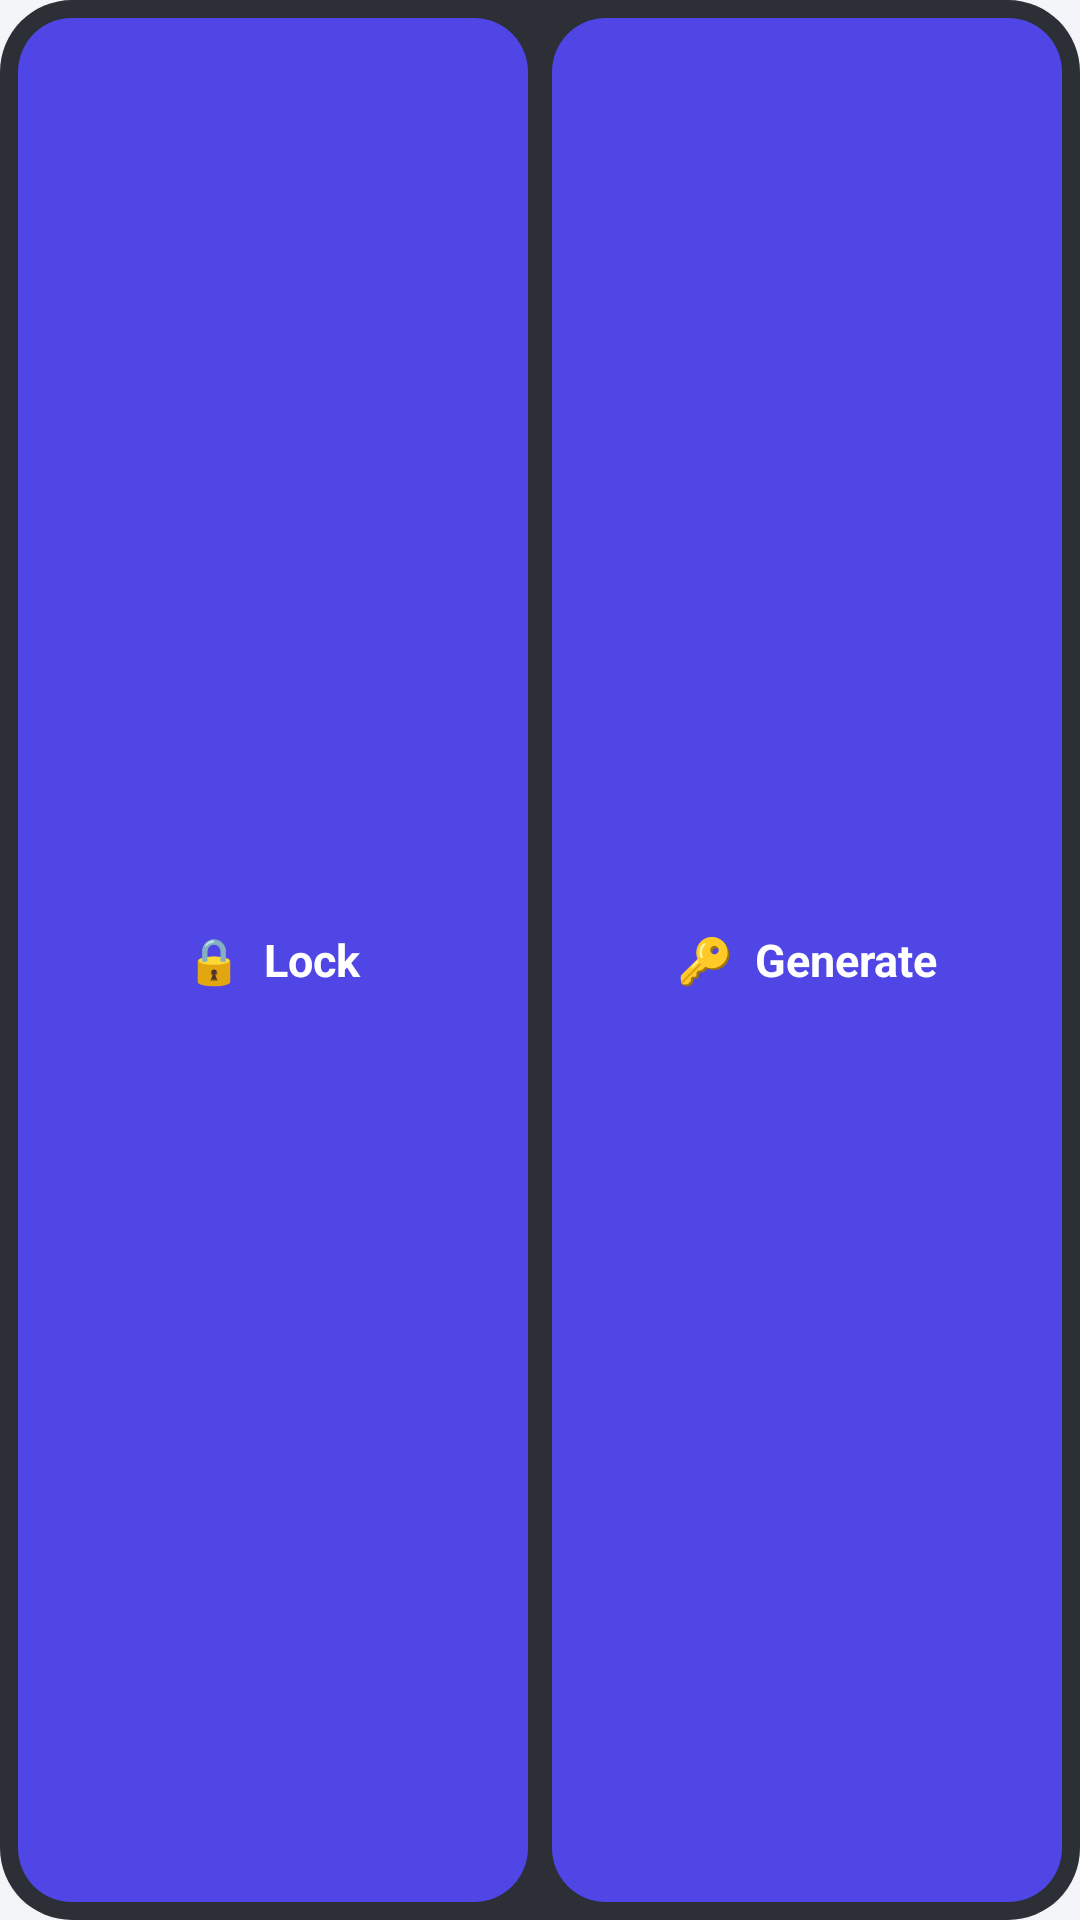

Produce the Android XML layout that renders to this screen, including the resource entries it uses.
<!-- AndroidManifest.xml: application theme Theme.PassVault -->
<!-- res/layout/widget_passvault.xml -->
<?xml version="1.0" encoding="utf-8"?>
<LinearLayout xmlns:android="http://schemas.android.com/apk/res/android"
    android:layout_width="match_parent"
    android:layout_height="match_parent"
    android:orientation="horizontal"
    android:background="@drawable/widget_bg"
    android:padding="6dp"
    android:gravity="center_vertical">

    <TextView
        android:id="@+id/widget_lock"
        android:layout_width="0dp"
        android:layout_height="match_parent"
        android:layout_weight="1"
        android:gravity="center"
        android:background="@drawable/widget_button"
        android:layout_marginEnd="4dp"
        android:text="🔒  Lock"
        android:textColor="#FFFFFFFF"
        android:textSize="15sp"
        android:textStyle="bold" />

    <TextView
        android:id="@+id/widget_generate"
        android:layout_width="0dp"
        android:layout_height="match_parent"
        android:layout_weight="1"
        android:gravity="center"
        android:background="@drawable/widget_button"
        android:layout_marginStart="4dp"
        android:text="🔑  Generate"
        android:textColor="#FFFFFFFF"
        android:textSize="15sp"
        android:textStyle="bold" />
</LinearLayout>
<!-- resources referenced by this layout -->
<resources>
  <!-- drawable widget_bg (drawable) -->
  <?xml version="1.0" encoding="utf-8"?>
  <shape xmlns:android="http://schemas.android.com/apk/res/android" android:shape="rectangle">
      <solid android:color="#E6171A21" />
      <corners android:radius="24dp" />
  </shape>
  <!-- drawable widget_button (drawable) -->
  <?xml version="1.0" encoding="utf-8"?>
  <ripple xmlns:android="http://schemas.android.com/apk/res/android" android:color="#33FFFFFF">
      <item>
          <shape android:shape="rectangle">
              <solid android:color="#FF4F46E5" />
              <corners android:radius="18dp" />
          </shape>
      </item>
  </ripple>
  <style name="Theme.PassVault" parent="android:Theme.Material.Light.NoActionBar">
          <item name="android:windowBackground">@color/window_bg</item>
          <item name="android:statusBarColor">@android:color/transparent</item>
          <item name="android:navigationBarColor">@android:color/transparent</item>
      </style>
  <color name="window_bg">#FFF4F5F9</color>
</resources>
